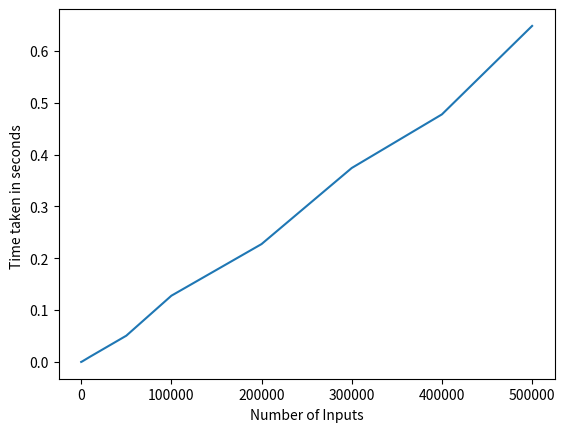

Write the Python code that produced this figure.
"""
author : Mayank Kumar Jha (mk9440)
"""
from __future__ import print_function

import time
from random import randint

import matplotlib.pyplot as plt


def find_max_sub_array(A,low,high):
    if low==high:
        return low,high,A[low]
    else :
        mid=(low+high)//2        
        left_low,left_high,left_sum=find_max_sub_array(A,low,mid)
        right_low,right_high,right_sum=find_max_sub_array(A,mid+1,high)
        cross_left,cross_right,cross_sum=find_max_cross_sum(A,low,mid,high)
        if left_sum>=right_sum and left_sum>=cross_sum:
            return left_low,left_high,left_sum
        elif right_sum>=left_sum and right_sum>=cross_sum :
            return right_low,right_high,right_sum
        else:
            return cross_left,cross_right,cross_sum

def find_max_cross_sum(A,low,mid,high):
    left_sum,max_left=-999999999,-1
    right_sum,max_right=-999999999,-1
    summ=0
    for i in range(mid,low-1,-1):
        summ+=A[i]
        if summ > left_sum:
            left_sum=summ
            max_left=i
    summ=0        
    for i in range(mid+1,high+1):
        summ+=A[i]
        if summ > right_sum:
            right_sum=summ
            max_right=i
    return max_left,max_right,(left_sum+right_sum)
    

if __name__=='__main__':
    inputs=[10,100,1000,10000,50000,100000,200000,300000,400000,500000]
    tim=[]
    for i in inputs:
        li=[randint(1,i) for j in range(i)]
        strt=time.time()
        (find_max_sub_array(li,0,len(li)-1))
        end=time.time()
        tim.append(end-strt)
    print("No of Inputs       Time Taken")    
    for i in range(len(inputs)):    
        print(inputs[i],'\t\t',tim[i])
    plt.plot(inputs,tim)
    plt.xlabel("Number of Inputs");plt.ylabel("Time taken in seconds ")
    plt.show()



        
